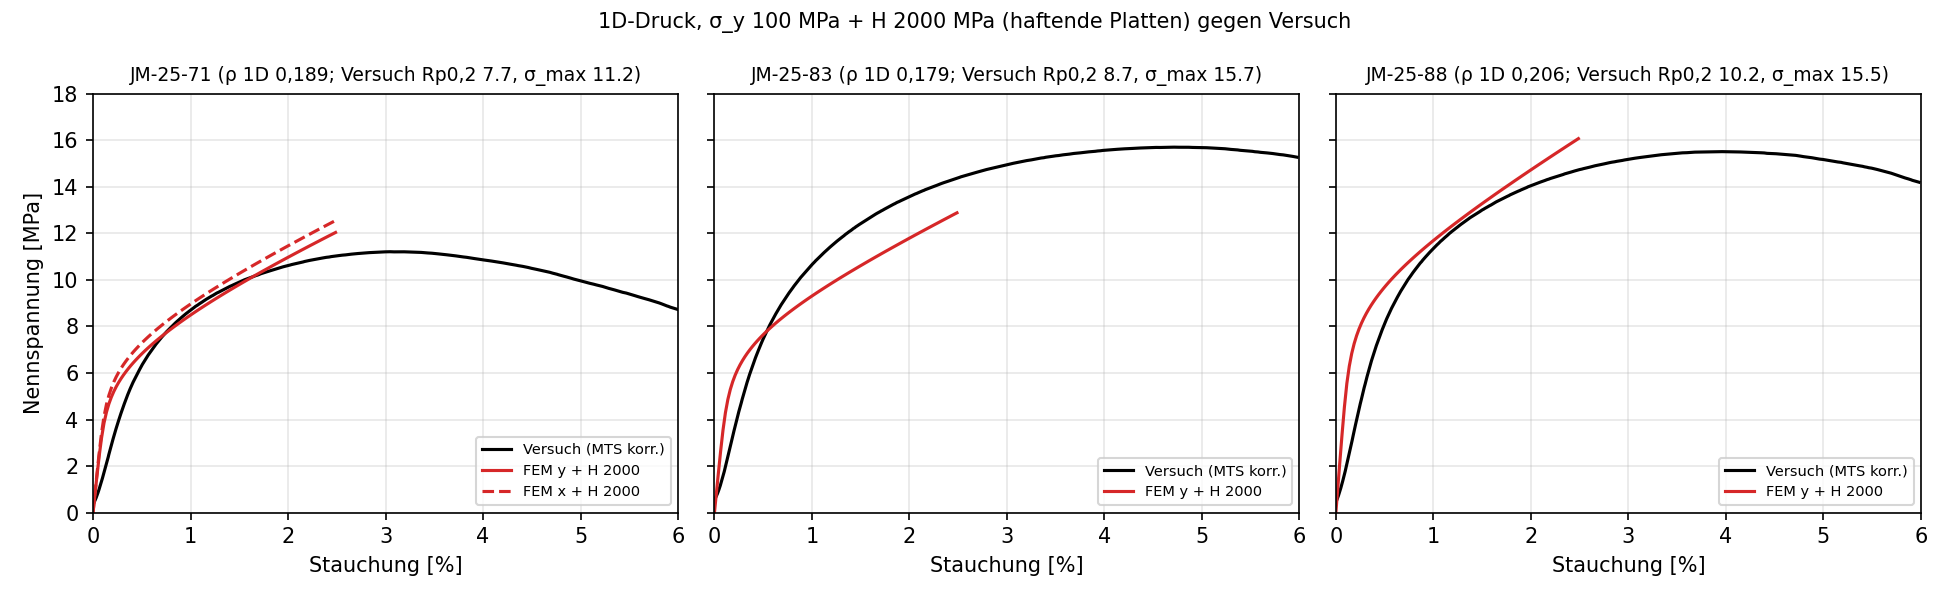

Source data for this figure (header and first rows):
probe, lauf, groesse, modell_MPa, versuch_MPa, modell_zu_versuch
71, y + H 2000, sigma_0.5pct, 6.822, 6.322, 1.079
71, y + H 2000, sigma_1pct, 8.488, 8.697, 0.976
71, y + H 2000, sigma_1.5pct, 9.800, 9.904, 0.989
71, y + H 2000, sigma_2pct, 10.97, 10.61, 1.034
71, y + H 2000, sigma_2.48pct, 12.02, 11.02, 1.091
71, y + H 2000, Rp02_mit_E_exp_1757, 7.258, 7.744, 0.937
71, x + H 2000, sigma_0.5pct, 7.289, 6.322, 1.153
71, x + H 2000, sigma_1pct, 8.960, 8.697, 1.030
71, x + H 2000, sigma_1.5pct, 10.28, 9.904, 1.038
71, x + H 2000, sigma_2pct, 11.46, 10.61, 1.080
71, x + H 2000, sigma_2.48pct, 12.54, 11.02, 1.137
71, x + H 2000, Rp02_mit_E_exp_1757, 7.850, 7.744, 1.014
83, y + H 2000, sigma_0.5pct, 7.645, 7.464, 1.024
83, y + H 2000, sigma_1pct, 9.306, 10.65, 0.873
83, y + H 2000, sigma_1.5pct, 10.61, 12.42, 0.854
83, y + H 2000, sigma_2pct, 11.79, 13.58, 0.868
83, y + H 2000, sigma_2.48pct, 12.87, 14.36, 0.896
83, y + H 2000, Rp02_mit_E_exp_2576, 7.629, 8.653, 0.882
88, y + H 2000, sigma_0.5pct, 9.691, 8.116, 1.194
88, y + H 2000, sigma_1pct, 11.69, 11.35, 1.030
88, y + H 2000, sigma_1.5pct, 13.28, 13, 1.021
88, y + H 2000, sigma_2pct, 14.73, 14.05, 1.048
88, y + H 2000, sigma_2.48pct, 16.05, 14.71, 1.091
88, y + H 2000, Rp02_mit_E_exp_2740, 10, 10.24, 0.977
